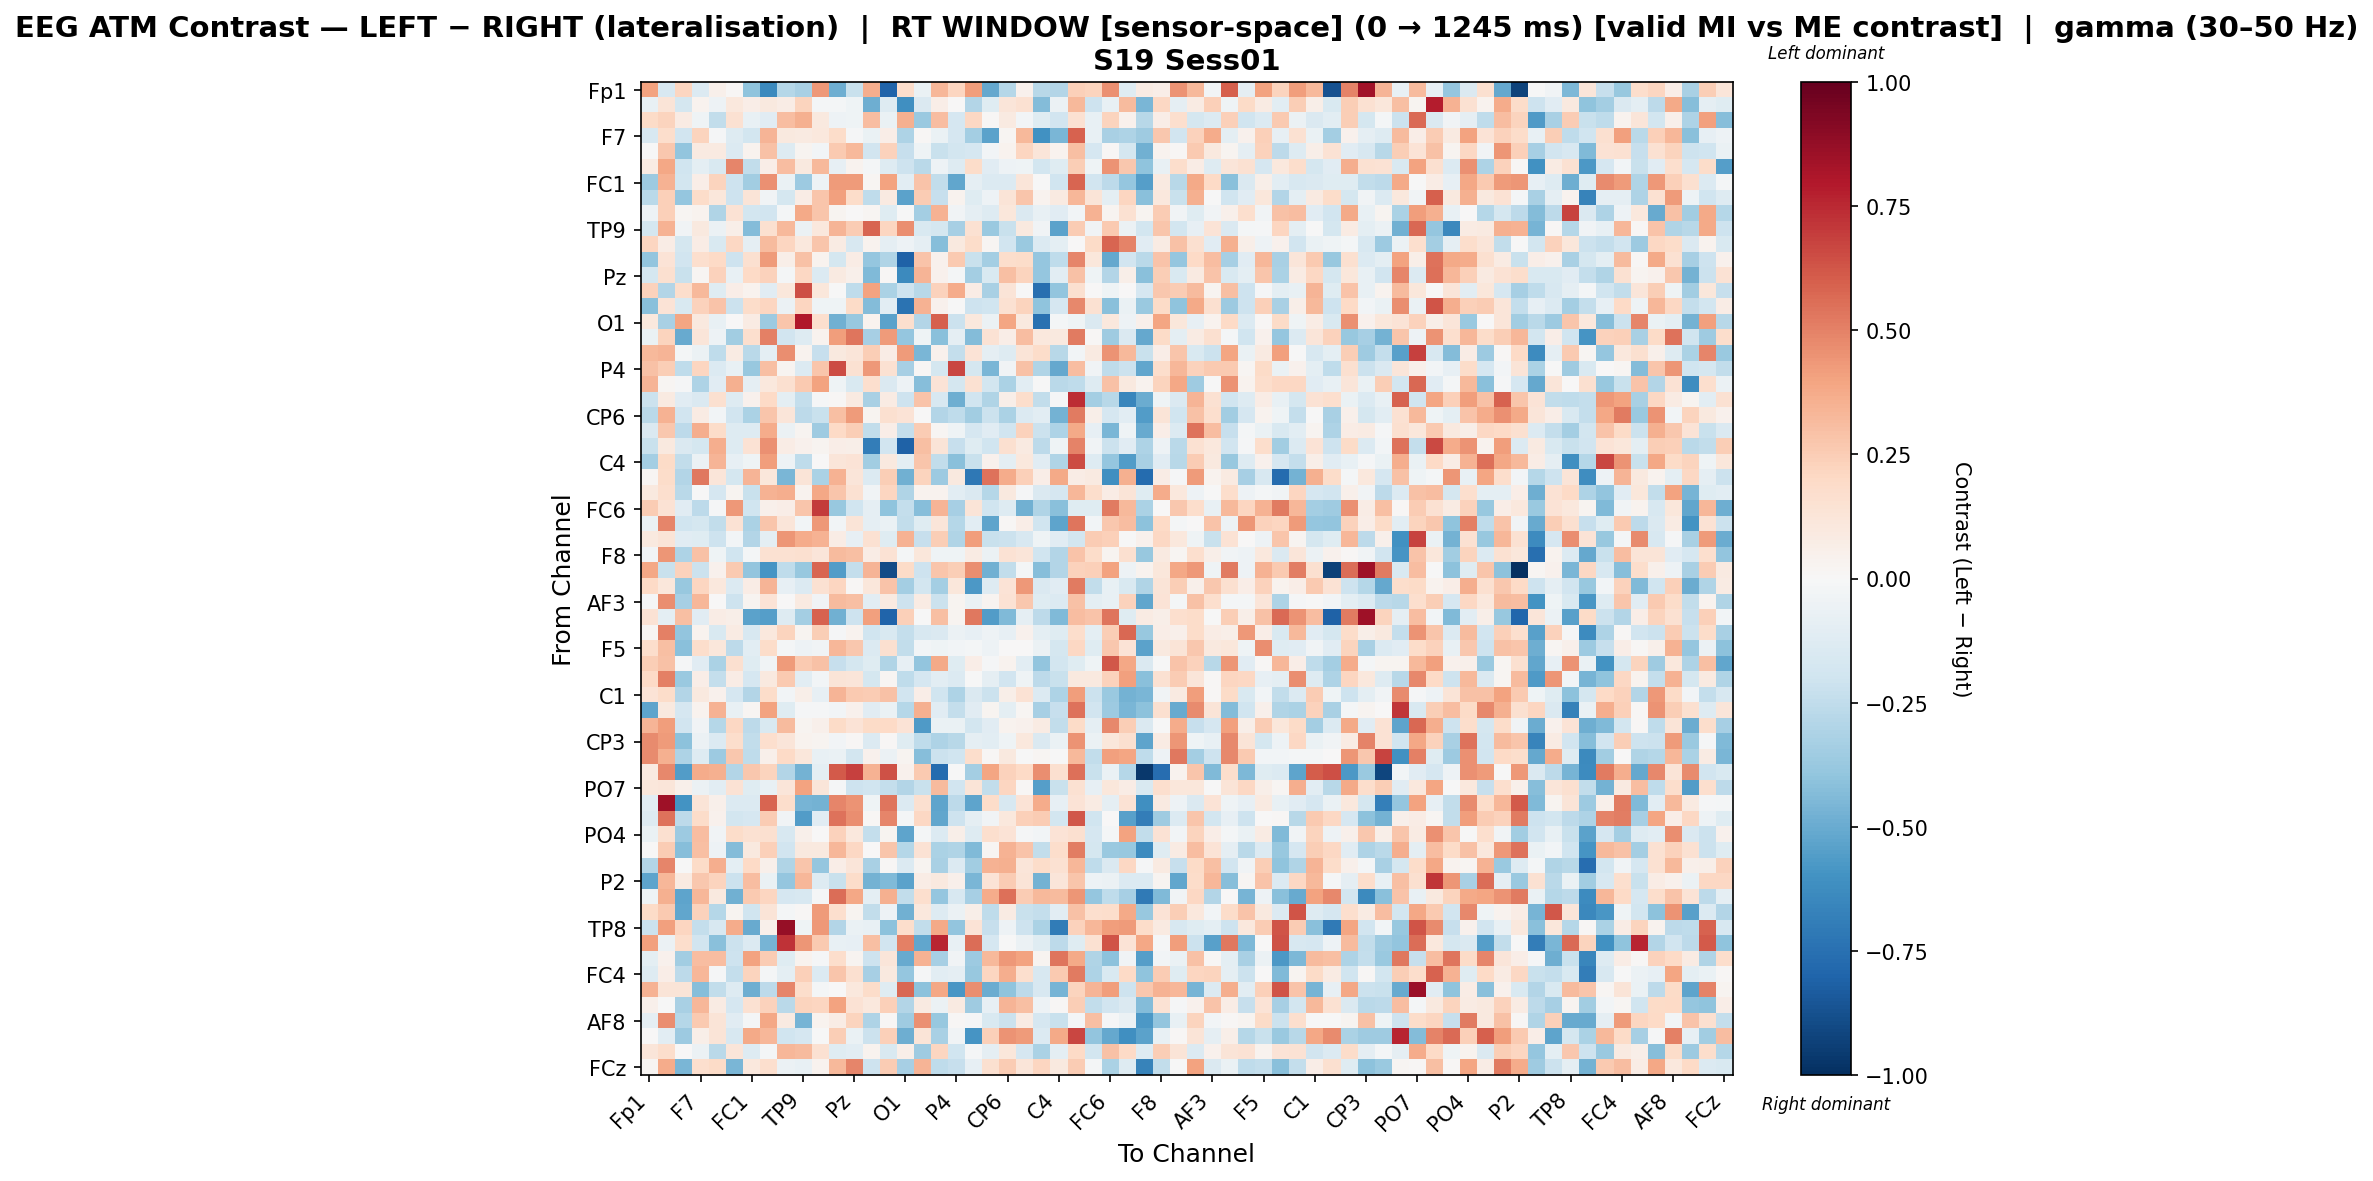

Source data for this figure (header and first rows):
, Fp1, Fz, F3, F7, FT9, FC5, FC1, C3, T7, TP9, CP5, CP1, Pz, P3, P7, O1, Oz, O2, P4, P8, TP10, CP6, CP2
Fp1, 0.4014, -0.1629, 0.2119, -0.1354, 0.05357, 0.01477, -0.4033, -0.6404, -0.2871, -0.3234, 0.4315, -0.491, -0.2215, 0.3608, -0.8, 0.1728, -0.06324, 0.3333, 0.2168, 0.4163, -0.5092, -0.289, 0.04441
Fz, -0.07119, 0.1264, -0.1754, 0.03726, -0.05345, 0.1046, 0.06426, 0.09845, 0.07297, 0.2197, -0.02054, -0.01861, -0.04619, -0.49, -0.1286, -0.613, -0.1476, 0.07005, 0.005849, -0.2906, -0.1207, 0.1244, 0.1489
F3, 0.1902, 0.2215, 0.08423, -0.04266, -0.2497, 0.1555, -0.07568, -0.1127, 0.3082, 0.3555, 0.0942, -0.05257, -0.03966, 0.3079, -0.06562, 0.3554, -0.3676, 0.3059, -0.1692, 0.2042, 0.009401, 0.08718, -0.02523
F7, -0.1637, 0.1735, -0.195, 0.2264, -0.01347, -0.1313, -0.1844, 0.3386, 0.0967, 0.08681, 0.1051, 0.1832, -0.01452, -0.06726, 0.06338, -0.3072, 0.01269, -0.06553, -0.1647, -0.3391, -0.5324, 0.01936, 0.3214
FT9, -0.003562, 0.2673, -0.3918, 0.09355, 0.08871, -0.1355, 0.03899, 0.2946, -0.1304, 0.02658, -0.02408, 0.2641, 0.3256, -0.1924, 0.2329, -0.2325, -0.0466, -0.226, -0.1874, -0.1646, -0.02731, 0.03408, 0.2183
FC5, 0.07945, 0.383, -0.1995, -0.09558, -0.1501, 0.4855, -0.2455, 0.06752, 0.3106, 0.09385, 0.3216, -0.08456, 0.03177, -0.01963, -0.1318, -0.2109, -0.2733, -0.05157, -0.1264, 0.1833, -0.1159, -0.04881, -0.04014
FC1, -0.3668, 0.3484, -0.1841, 0.06535, 0.2224, -0.2053, -0.3487, 0.4593, -0.06388, -0.3656, -0.04693, 0.4229, 0.422, 0.01675, 0.3993, -0.1057, 0.2846, -0.2434, -0.5209, -0.09352, -0.1397, -0.1365, 0.1229
C3, -0.273, 0.2387, -0.3834, 0.1856, 0.1109, -0.208, 0.1254, -0.03885, -0.1749, 0.07776, 0.2784, 0.4115, 0.1845, -0.2572, 0.09092, -0.5384, 0.2536, -0.2285, 0.03265, -0.1214, -0.05015, 0.1291, 0.279
T7, -0.05186, 0.2407, 0.02208, 0.03773, -0.2987, 0.1463, -0.1828, -0.1888, -0.02246, 0.3819, 0.2776, 0.02572, 0.002257, 0.01796, -0.1177, -0.007682, -0.3437, 0.3465, -0.03524, -0.08669, -0.1283, 0.1104, -0.1475
TP9, -0.1762, 0.3478, -0.03422, 0.09599, -0.05521, 0.06072, -0.4346, 0.1608, 0.3272, -0.05853, 0.1077, 0.3431, 0.2542, 0.5787, 0.2122, 0.4635, -0.1517, -0.1771, -0.3328, 0.154, -0.3742, -0.2236, 0.09716
CP5, 0.217, 0.07604, -0.1783, 0.07035, -0.1522, 0.2109, -0.08782, 0.3147, 0.215, 0.106, 0.2742, 0.07943, -0.1616, 0.0345, -0.0871, -0.05311, -0.09336, -0.4279, 0.09971, 0.1827, 0.02017, -0.1941, -0.3706
CP1, -0.3953, 0.1345, -0.1886, 0.1666, 0.1994, -0.205, 0.1572, 0.4235, 0.06203, 0.2901, 0.03877, -0.1759, 0.07641, -0.3866, -0.303, -0.8107, 0.2832, 0.04011, 0.2615, -0.2243, -0.341, 0.1792, 0.1843
Pz, -0.1733, 0.1612, -0.2207, 0.02163, 0.2304, -0.07362, 0.1972, 0.2306, -0.02229, 0.2044, -0.1365, 0.09045, 0.05229, -0.4381, 0.01471, -0.6403, 0.3392, 0.04512, -0.02189, -0.3383, -0.1511, 0.3022, 0.2216
P3, 0.2298, -0.2935, 0.1792, 0.3272, -0.1224, 0.06809, 0.03757, -0.1116, 0.1135, 0.6448, 0.1135, -0.002689, -0.2557, 0.4057, -0.3158, -0.2062, -0.2793, 0.2289, 0.3716, 0.07161, -0.3254, 0.1321, -0.006198
P7, -0.4165, 0.1399, -0.1486, 0.2324, 0.2823, -0.2124, 0.1863, 0.2123, -0.06033, 0.2172, -0.04303, -0.04426, 0.1952, -0.4335, -0.105, -0.7408, 0.3471, 0.0435, -0.004593, -0.2066, -0.1995, 0.1522, 0.2258
O1, 0.1092, -0.3221, 0.3932, 0.101, -0.07118, 0.005614, 0.08346, -0.3662, 0.2761, 0.7996, 0.1691, -0.4843, -0.3765, 0.03816, -0.5354, 0.1691, -0.2928, 0.5961, -0.2174, 0.1022, -0.06038, 0.3928, 0.09843
Oz, -0.06274, 0.2201, -0.5058, 0.1241, -0.04704, -0.3509, 0.1678, 0.5055, -0.1913, -0.1296, 0.03756, 0.4174, 0.5356, -0.3316, 0.4286, -0.3899, -0.04473, -0.4152, -0.09194, -0.4371, 0.145, 0.06302, 0.3048
O2, 0.323, 0.3433, -0.02121, -0.05669, -0.2544, 0.08084, -0.2691, -0.09559, 0.4627, 0.03525, -0.2311, 0.09524, 0.1237, 0.246, 0.0709, 0.4255, -0.4579, 0.04016, -0.2405, 0.1345, -0.09036, -0.1303, 0.1262
P4, 0.2966, 0.2491, -0.257, 0.2187, -0.1399, -0.07161, -0.3763, 0.3019, 0.02644, -0.1347, 0.2753, 0.6547, 0.1539, 0.4355, 0.1532, -0.329, 0.0135, -0.1767, 0.6672, -0.1786, -0.4575, -0.03482, 0.2939
P8, 0.3414, 0.02047, -0.01051, -0.3067, -0.1125, 0.3562, -0.08753, 0.1024, 0.1627, 0.2595, 0.4059, -0.04233, -0.1508, 0.1679, -0.141, -0.054, -0.4254, 0.139, -0.1725, 0.153, -0.183, -0.3148, -0.1052
TP10, -0.2137, 0.08955, -0.1094, -0.1465, 0.1618, -0.1266, 0.04287, 0.199, -0.09889, -0.2397, -0.0128, 0.01083, 0.09075, -0.3206, 0.08511, -0.2096, 0.2828, -0.1628, -0.4884, -0.1994, -0.303, 0.05687, 0.177
CP6, -0.2684, 0.3445, -0.1884, 0.08124, -0.02424, -0.1934, -0.3176, 0.2769, 0.1205, -0.2643, -0.2221, 0.2984, 0.4224, 0.02612, 0.162, 0.1374, 0.002122, -0.2923, -0.2567, -0.3497, -0.2132, -0.3148, -0.1355
CP2, -0.1411, 0.2658, -0.2647, 0.3642, 0.1809, -0.1263, -0.1299, 0.3678, -0.05835, 0.02431, -0.3529, 0.2027, 0.2455, -0.2493, 0.07017, -0.2394, 0.256, 0.01916, -0.04575, -0.1646, -0.1108, -0.2005, 0.2285
Cz, -0.2198, 0.09474, -0.1478, -0.1781, 0.3656, -0.1301, 0.1465, 0.4568, 0.07364, 0.04091, 0.03047, 0.06955, 0.06177, -0.6878, -0.1909, -0.8058, 0.2997, 0.1313, -0.2308, -0.1195, -0.1963, 0.1591, 0.09222
C4, -0.3376, 0.1905, -0.2474, -0.05476, 0.3362, -0.08054, -0.04241, 0.421, -0.05179, -0.2546, 0.00663, 0.1236, 0.1335, -0.3452, 0.09478, -0.09849, 0.2808, -0.2431, -0.4174, -0.2265, 0.04674, -0.094, 0.1047
T8, 0.01829, 0.185, -0.2894, 0.5261, 0.1196, -0.1768, 0.343, 0.112, -0.4543, 0.126, -0.3161, 0.3491, 0.1207, -0.138, 0.2494, -0.483, 0.2204, -0.3658, 0.09613, -0.7151, 0.5445, 0.3677, 0.238
FT10, 0.09408, 0.1711, -0.2715, -0.0006837, -0.1705, 0.02388, -0.2206, 0.3446, 0.3659, 0.03334, 0.3885, 0.2778, 0.1514, -0.0366, 0.2157, -0.2972, 0.0343, 0.03554, -0.105, -0.1439, -0.2889, 0.1014, -0.01312
FC6, 0.2555, 0.1475, -0.1152, -0.2599, -0.01159, 0.4349, -0.201, 0.05256, 0.06389, 0.2735, 0.7014, -0.3783, -0.2024, -0.08634, -0.4024, -0.235, -0.4293, 0.3421, -0.331, 0.1264, -0.2004, -0.1311, -0.4829
FC2, -0.05891, 0.4899, -0.2014, -0.1753, -0.2427, 0.1429, -0.3173, 0.2795, 0.1249, -0.02493, 0.4351, -0.03011, 0.1253, -0.09023, -0.06376, -0.2439, -0.1229, 0.1232, -0.2871, -0.1026, -0.5262, 0.009737, 0.0633
F4, 0.09717, 0.1274, -0.1159, -0.1187, -0.2056, -0.02765, -0.2923, -0.0991, 0.4389, 0.3688, 0.3472, 0.07531, -0.07899, 0.1535, -0.123, 0.3505, -0.2335, 0.2432, -0.3046, 0.4162, -0.2213, -0.2121, -0.1574
F8, -0.02828, 0.4398, -0.309, 0.29, -0.0421, -0.1968, -0.02081, 0.1487, 0.1486, 0.1587, 0.1199, 0.3148, 0.3022, 0.07316, 0.1479, -0.01885, 0.1162, -0.04302, -0.04524, 0.08443, -0.05924, 0.1429, 0.1173
Fp2, 0.3904, -0.2219, 0.2316, -0.2127, 0.04578, 0.2649, -0.3977, -0.5929, -0.2577, -0.3777, 0.5807, -0.5576, -0.2378, 0.3392, -0.8958, 0.1888, -0.2075, 0.28, 0.2433, 0.4633, -0.4823, -0.2428, -0.01651
AF7, 0.1955, 0.1107, -0.3795, 0.2147, 0.1079, -0.1382, 0.07047, 0.3431, -0.08434, -0.1406, 0.1499, 0.2125, 0.01045, 0.1154, 0.286, -0.3365, -0.1802, -0.3372, 0.1108, -0.5717, -0.1267, 0.1336, 0.4331
AF3, -0.01257, 0.4619, -0.3351, 0.3309, 0.002264, -0.2044, 0.02416, 0.1363, 0.0001453, 0.0865, -0.0384, 0.3155, 0.3006, -0.1051, 0.08847, -0.2082, 0.08099, -0.2166, 0.02874, -0.06968, 0.02893, 0.1447, 0.2685
AFz, 0.1474, -0.09979, 0.3036, -0.1131, 0.07666, 0.05502, -0.5368, -0.5513, -0.1276, -0.3418, 0.5906, -0.48, -0.2101, 0.4134, -0.8009, 0.2402, -0.006155, 0.3007, 0.02639, 0.5281, -0.5599, -0.4435, -0.09267
F1, 0.01624, 0.5071, -0.3968, 0.03227, -0.1525, 0.08258, -0.1592, 0.1053, 0.2211, 0.02424, 0.2469, -0.01297, 0.03197, -0.1974, -0.1525, -0.2366, -0.1628, -0.1457, -0.06243, -0.08557, -0.04692, -0.08306, 0.04547
F5, 0.1751, 0.2982, -0.4172, 0.1766, 0.1109, -0.258, -0.1045, 0.1852, -0.01747, -0.04845, -0.03816, 0.3322, 0.268, -0.1356, 0.1594, -0.2455, -0.02784, -0.0467, -0.02493, -0.01849, -0.04857, 0.003215, 0.00594
FT7, 0.2437, 0.2911, -0.009341, -0.112, -0.3196, 0.1592, -0.119, -0.03841, 0.4291, 0.2586, 0.2956, -0.2327, -0.1763, -0.1177, -0.2994, -0.0845, -0.3983, 0.3763, -0.1234, 0.0637, -0.01056, 0.03723, -0.1055
FC3, 0.2007, 0.5009, -0.368, 0.06901, -0.2344, 0.07596, -0.1661, 0.09809, 0.2606, -0.1037, -0.0255, 0.1292, 0.1242, -0.1779, 0.02297, -0.2515, -0.1659, -0.1065, -0.1369, -0.002274, -0.08823, -0.1877, -0.0402
C1, 0.1404, 0.1837, -0.2935, 0.1003, 0.04109, -0.1671, -0.2967, 0.18, -0.02443, 0.06055, -0.07872, 0.3419, 0.2653, 0.2505, 0.2894, -0.1937, 0.06412, -0.2019, -0.3119, -0.1475, -0.218, 0.06071, 0.141
C5, -0.5289, 0.09998, -0.1703, 0.03646, 0.3461, -0.0761, 0.01707, 0.4016, -0.1186, -0.008968, -0.01347, -0.02853, 0.04613, -0.1127, -0.06607, -0.2869, 0.3559, -0.1095, -0.2419, -0.1106, 0.02844, -0.09496, 0.01725
TP7, 0.3423, 0.4184, -0.1878, -0.03601, -0.2845, 0.2085, -0.2598, -0.1491, 0.3133, 0.0267, 0.05368, 0.1922, 0.1388, 0.1938, 0.2024, 0.1405, -0.567, -0.0681, -0.06667, -0.18, -0.115, 0.0367, 0.04285
CP3, 0.4757, 0.4242, -0.4079, -0.05524, -0.133, 0.1729, -0.2423, 0.1669, 0.1224, 0.03728, 0.02419, -0.02583, 0.01122, -0.1336, 0.01391, -0.1183, -0.252, -0.3117, -0.2768, -0.09097, -0.1069, -0.03943, 0.1029
P1, 0.4759, 0.3527, -0.3075, -0.1313, -0.3643, 0.2662, -0.25, 0.04703, 0.1982, 0.1132, -0.07192, -0.06924, -0.1845, 0.04062, -0.05566, 0.02391, -0.4252, -0.2152, -0.2014, 0.1745, 0.01181, 0.09912, -0.0009427
P5, 0.08678, 0.4781, -0.5571, 0.372, 0.3557, -0.2963, 0.2665, 0.2249, -0.2958, -0.4747, -0.09758, 0.614, 0.6799, 0.3456, 0.6369, 0.04427, 0.2602, -0.7695, -0.001947, -0.34, 0.3952, 0.2275, 0.2026
PO7, 0.1104, 0.1196, 0.04707, -0.05502, -0.1084, 0.1446, -0.1192, -0.07435, 0.1187, 0.3995, 0.125, -0.01223, -0.2044, -0.2, -0.2345, -0.2893, -0.2193, 0.3161, -0.1909, 0.1312, -0.2464, 0.2125, 0.01046
PO3, -0.1035, 0.8455, -0.5966, 0.1279, 0.05014, -0.1394, -0.1378, 0.5801, 0.1766, -0.4613, -0.4752, 0.4917, 0.4481, -0.04248, 0.5379, -0.1335, 0.1595, -0.5264, -0.2587, -0.5261, 0.1831, -0.1611, 0.1353
POz, -0.1285, 0.545, -0.2605, 0.1866, 0.04454, -0.187, -0.1651, 0.2537, -0.03163, -0.5592, -0.1169, 0.5415, 0.4684, 0.01006, 0.4864, -0.0227, 0.2052, -0.5213, -0.2046, -0.08694, -0.03836, 0.1023, 0.2383
PO4, -0.06438, 0.1595, -0.3663, 0.3052, -0.0343, 0.1797, 0.1547, 0.1588, -0.157, 0.05413, 0.0004434, 0.2289, 0.1035, -0.2344, 0.02452, -0.5284, -0.0207, -0.1347, 0.05882, -0.1281, 0.1699, 0.1383, -0.00796
PO8, 0.000203, 0.2531, -0.4268, 0.2998, -0.05023, -0.4306, 0.09983, 0.2404, -0.1905, 0.1005, 0.09625, 0.3284, 0.2065, 0.0006416, 0.2793, -0.2884, 0.1432, -0.3194, -0.2976, -0.4381, 0.01827, 0.3452, 0.2868
P6, -0.295, 0.4911, -0.004423, 0.1922, 0.3647, -0.09594, 0.2013, 0.05303, -0.2997, 0.2739, -0.3892, 0.06381, 0.1183, -0.3234, 0.008277, -0.1329, 0.0303, -0.3236, -0.1369, -0.3515, 0.3466, 0.3588, 0.1222
P2, -0.5307, 0.3326, 0.08805, 0.2683, 0.2246, -0.2161, 0.3107, -0.06507, -0.3877, 0.3299, -0.127, -0.2249, 0.1866, -0.4707, -0.4381, -0.5342, 0.07469, 0.09412, 0.05115, -0.4605, 0.1335, 0.255, 0.1325
CPz, -0.04097, 0.3517, -0.5264, 0.3329, 0.1005, -0.4821, 0.2654, 0.2123, -0.1652, -0.1581, -0.01349, 0.5584, 0.39, -0.1008, 0.3542, -0.2489, 0.1652, -0.3867, -0.1587, -0.3309, 0.3683, 0.5503, 0.2561
CP4, 0.1891, 0.2588, -0.5191, 0.2317, -0.2844, 0.02398, -0.2013, 0.1251, -0.01857, 0.01417, 0.4268, 0.1653, 0.02766, -0.2448, -0.05255, -0.4839, 0.1039, -0.1305, -0.06029, 0.05778, -0.2538, 0.08006, -0.2248
TP8, -0.2158, 0.4076, 0.2155, -0.2353, -0.1619, 0.3679, -0.5031, 0.05445, 0.873, -0.04433, 0.4374, -0.2964, -0.0693, -0.07809, -0.4107, 0.1741, -0.2423, 0.3792, -0.3951, 0.1351, -0.2277, -0.05241, -0.2094
C6, 0.412, -0.05857, 0.1759, -0.1901, -0.4158, -0.2166, -0.1375, -0.4643, 0.7195, 0.4424, 0.265, -0.0747, -0.07856, 0.3012, -0.191, 0.5052, -0.5215, 0.7619, -0.07114, 0.5551, -0.1711, -0.005357, -0.05856
C2, -0.09852, 0.04593, -0.3496, 0.3091, 0.3105, -0.2057, 0.3994, 0.2556, -0.121, 0.03579, -0.008279, 0.1744, 0.02993, -0.2085, 0.1209, -0.504, 0.344, -0.3351, -0.03321, -0.3633, 0.3281, 0.4375, 0.4028
FC4, -0.13, 0.06403, -0.2579, 0.3309, -0.00834, -0.2405, 0.2247, -0.01939, -0.1009, 0.2349, -0.1394, 0.2786, 0.1581, -0.3319, 0.09699, -0.3896, -0.01354, -0.1028, -0.09302, -0.3769, 0.2174, 0.3609, 0.1693
FT8, 0.3475, 0.1294, 0.132, -0.4279, -0.2449, -0.1319, -0.4901, -0.2591, 0.4859, 0.1766, -0.02306, 0.003434, 0.1072, 0.183, -0.1211, 0.5748, -0.4081, 0.3874, -0.5786, 0.4614, -0.4972, -0.3996, -0.2583
F6, 0.05404, -0.003834, -0.3262, 0.3304, 0.08246, -0.1659, 0.151, 0.2325, -0.2718, 0.2256, 0.2111, 0.4014, 0.1462, 0.1027, 0.2418, -0.2908, 0.08925, -0.05897, 0.08922, -0.3576, -0.07982, 0.3375, 0.3002
... 4 more rows
